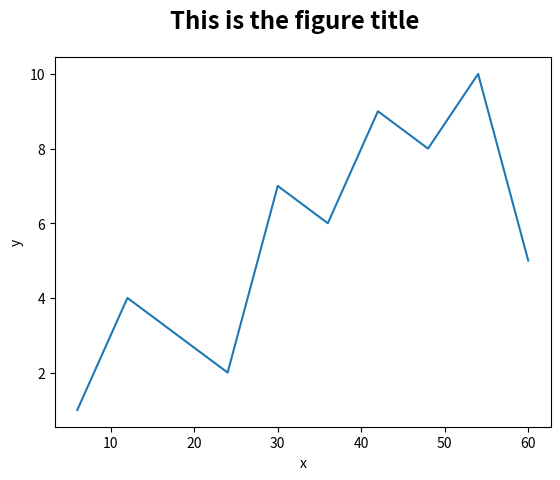

Python code for this plot:
# importing matplotlib.pyplot module
import matplotlib.pyplot as plt

# values of x and y axes
x = [6, 12, 18,
	24, 30, 36,
	42, 48, 54,
	60]

y = [1, 4, 3,
	2, 7, 6,
	9, 8, 10,
	5]

# plotting the graph
plt.plot(x, y)

# labelling axes
plt.xlabel('x')
plt.ylabel('y')

# Adding title to the graph
# with extra bold font weight
# and large font size.
plt.suptitle('This is the figure title',
			fontsize = 'xx-large',
			weight = 'extra bold')
